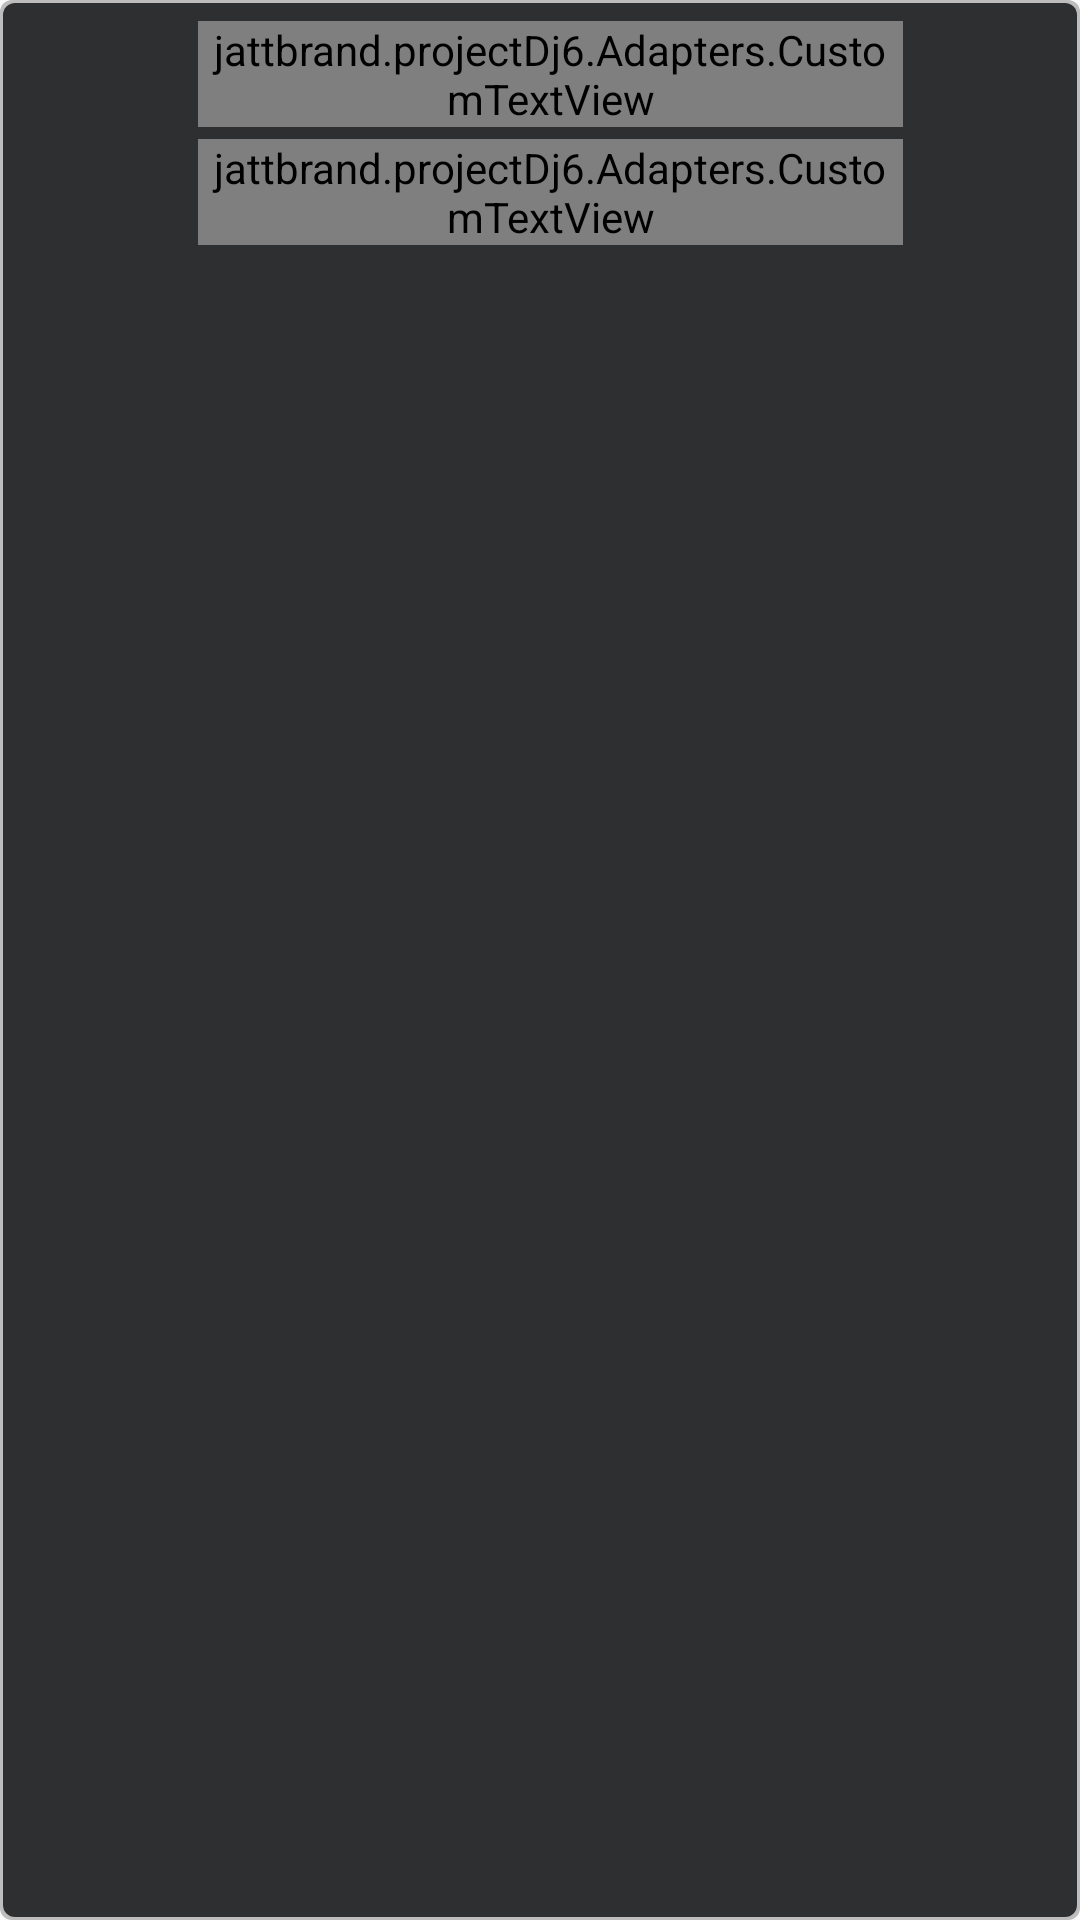

Layout XML and referenced resources for this Android screen:
<!-- AndroidManifest.xml: application theme AppTheme -->
<!-- res/layout/on_going_music_player.xml -->
<?xml version="1.0" encoding="utf-8"?>
<RelativeLayout xmlns:android="http://schemas.android.com/apk/res/android"
    xmlns:app="http://schemas.android.com/apk/res-auto"
    xmlns:tools="http://schemas.android.com/tools"
    android:layout_width="match_parent"
    android:layout_height="wrap_content"
    android:background="@drawable/lists_bg"
    android:orientation="vertical"
    android:padding="3dp">

    <ImageView
        android:id="@+id/onGoingImage"
        android:layout_width="45dp"
        android:layout_height="45dp"
        android:layout_alignParentStart="true"
        android:layout_alignParentTop="true"
        android:layout_alignParentBottom="false"
        android:layout_marginStart="2dp"
        android:layout_marginTop="2dp"
        android:layout_marginBottom="2dp"
        android:foreground="@drawable/image_foreground_ring_white_small"
        tools:srcCompat="@tools:sample/avatars[1]" />


    <jattbrand.projectDj6.Adapters.CustomTextView
        android:id="@+id/onGoingName"
        android:layout_width="292dp"
        android:layout_height="wrap_content"
        android:layout_alignTop="@+id/onGoingImage"
        android:layout_marginStart="16dp"
        android:layout_marginTop="2dp"
        android:layout_marginEnd="11dp"
        android:layout_toStartOf="@+id/onGoingPlayBtn"
        android:layout_toEndOf="@+id/onGoingImage"
        android:textColor="@color/whiteCream" />

    <jattbrand.projectDj6.Adapters.CustomTextView
        android:id="@+id/onGoingArtist"
        android:layout_width="292dp"
        android:layout_height="wrap_content"
        android:layout_below="@+id/onGoingName"
        android:layout_marginStart="16dp"
        android:layout_marginTop="4dp"
        android:layout_marginEnd="11dp"
        android:layout_toStartOf="@+id/onGoingPlayBtn"
        android:layout_toEndOf="@+id/onGoingImage"
        android:textColor="@color/whiteCream"
        android:textSize="12sp" />

    <ImageButton
        android:id="@+id/onGoingPlayBtn"
        android:layout_width="45dp"
        android:layout_height="45dp"
        android:layout_alignTop="@+id/onGoingImage"
        android:layout_alignBottom="@+id/onGoingImage"
        android:layout_alignParentEnd="true"
        android:layout_marginTop="0dp"
        android:layout_marginEnd="0dp"
        android:layout_marginBottom="0dp"
        android:background="@android:color/transparent"
        android:padding="14dp"
        android:scaleType="fitXY"
        app:srcCompat="@drawable/play_solid" />
</RelativeLayout>
<!-- resources referenced by this layout -->
<resources>
  <color name="whiteCream">#E0E0E0</color>
  <!-- drawable image_foreground_ring_white_small (drawable-xxhdpi) -->
  <?xml version="1.0" encoding="utf-8"?>
  <shape xmlns:android="http://schemas.android.com/apk/res/android"
      android:shape="rectangle">
      <gradient android:startColor="@android:color/transparent"
          android:endColor="@android:color/transparent"
          android:angle="45"/>
      <corners android:radius="2dp" />
      <stroke android:width="1px" android:color="@color/colorWhite" />
  </shape>
  <!-- drawable lists_bg (drawable) -->
  <?xml version="1.0" encoding="utf-8"?>
  <layer-list xmlns:android="http://schemas.android.com/apk/res/android">
  
      <item>
          <shape android:shape="rectangle">
              <solid android:color="#BDBDBD"/>
              <corners android:radius="4dp"/>
          </shape>
      </item>
  
      <item
          android:left="1dp"
          android:right="1dp"
          android:top="1dp"
          android:bottom="1dp">
  
          <shape android:shape="rectangle">
              <solid android:color="#2D2F31"/>
              <corners android:radius="4dp"/>
          </shape>
      </item>
  </layer-list>
  <!-- drawable play_solid: png bitmap (drawable, 6481 bytes) -->
  <style name="AppTheme" parent="AppBaseTheme">
  
          <item name="android:textColorPrimary">@android:color/white</item>
          <item name="drawerArrowStyle">@style/DrawerArrowStyle</item>
          <item name="android:windowTranslucentStatus" tools:targetApi="21">false</item>
  
          <item name="android:windowContentOverlay">@null</item>
          <item name="windowActionBar">false</item>
          <item name="windowNoTitle">true</item>
  
          
          <item name="colorControlNormal">@android:color/white</item>
          <item name="actionBarTheme">@style/AppTheme.ActionBarTheme</item>
  
          
          <item name="colorPrimary">@color/colorPrimary</item>
          <item name="colorPrimaryDark">@color/colorPrimaryDark</item>
          <item name="colorAccent">@color/accent_color</item>
  
          <item name="android:navigationBarColor" tools:targetApi="21">@color/navigationBarColor
          </item>
          <item name="android:windowDrawsSystemBarBackgrounds" tools:targetApi="21">true</item>
  
      </style>
  <color name="colorWhite">#FFFFFF</color>
  <style name="AppBaseTheme" parent="@style/Theme.AppCompat.Light" />
  <style name="DrawerArrowStyle" parent="Widget.AppCompat.DrawerArrowToggle">
          <item name="spinBars">true</item>
          <item name="color">@color/drawerArrowColor</item>
      </style>
  <style name="AppTheme.ActionBarTheme" parent="@style/ThemeOverlay.AppCompat.ActionBar">
          
          <item name="colorControlNormal">@android:color/white</item>
      </style>
  <color name="colorPrimary">#FFFFFF</color>
  <color name="colorPrimaryDark">#000000</color>
</resources>
